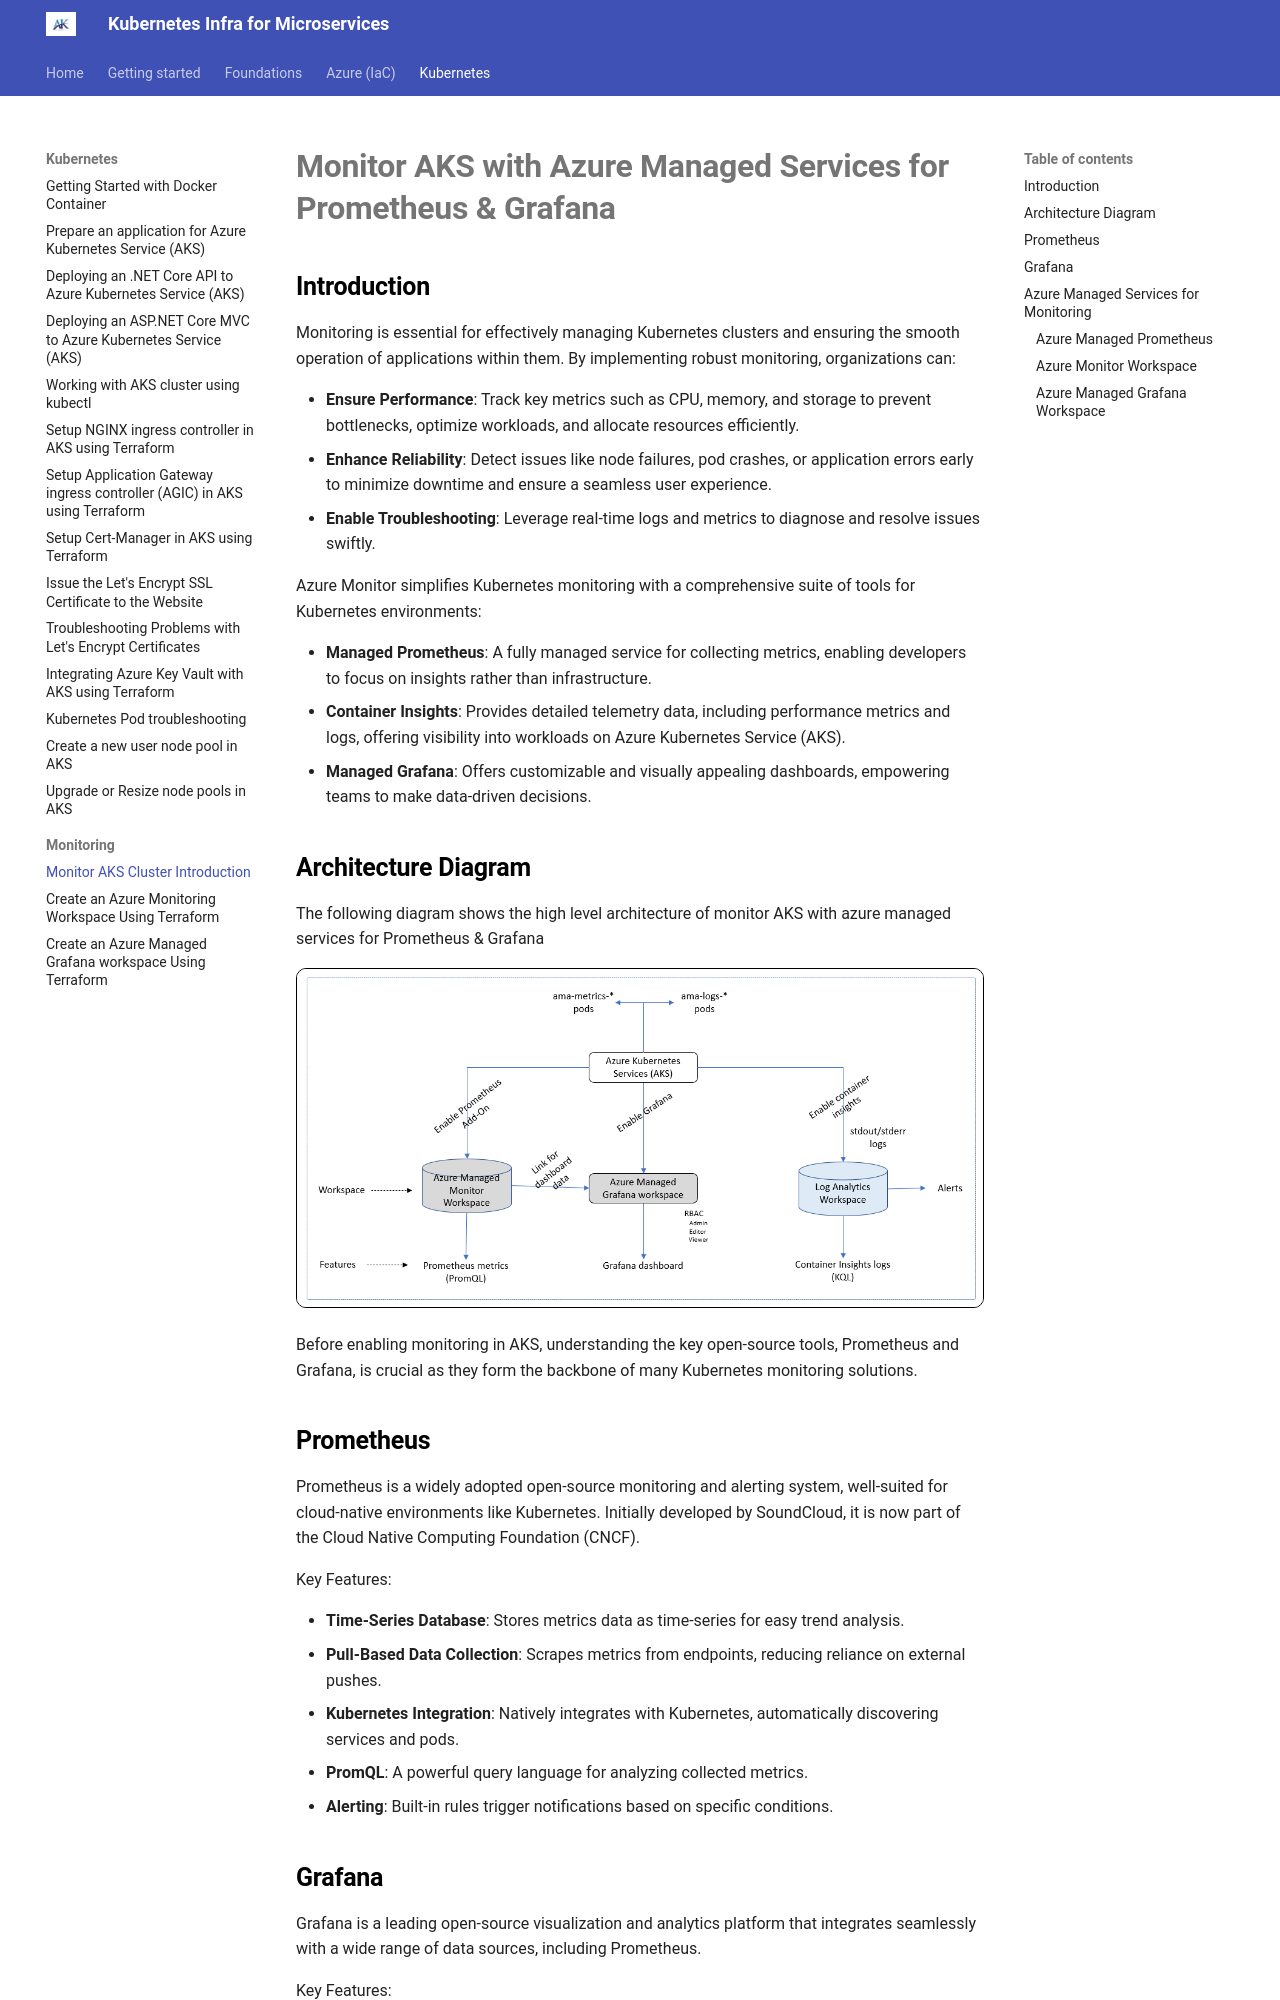

repository: akeesari/kubernetes · page: kubernetes/monitoring/introduction/index.html · generator: mkdocs

# **Monitor AKS with Azure Managed Services for Prometheus & Grafana**

## **Introduction**

Monitoring is essential for effectively managing Kubernetes clusters and ensuring the smooth operation of applications within them. By implementing robust monitoring, organizations can:

- **Ensure Performance**: Track key metrics such as CPU, memory, and storage to prevent bottlenecks, optimize workloads, and allocate resources efficiently.  
- **Enhance Reliability**: Detect issues like node failures, pod crashes, or application errors early to minimize downtime and ensure a seamless user experience.  
- **Enable Troubleshooting**: Leverage real-time logs and metrics to diagnose and resolve issues swiftly.  

Azure Monitor simplifies Kubernetes monitoring with a comprehensive suite of tools for Kubernetes environments:

- **Managed Prometheus**: A fully managed service for collecting metrics, enabling developers to focus on insights rather than infrastructure.  
- **Container Insights**: Provides detailed telemetry data, including performance metrics and logs, offering visibility into workloads on Azure Kubernetes Service (AKS).  
- **Managed Grafana**: Offers customizable and visually appealing dashboards, empowering teams to make data-driven decisions.  

## **Architecture Diagram**

The following diagram shows the high level architecture of monitor AKS with azure managed services for Prometheus & Grafana

[![Alt text](images/image-1.png){:style="border: 1px solid black; border-radius: 10px;"}](images/image-1.png){:target="_blank"}

Before enabling monitoring in AKS, understanding the key open-source tools, Prometheus and Grafana, is crucial as they form the backbone of many Kubernetes monitoring solutions.


## **Prometheus**
Prometheus is a widely adopted open-source monitoring and alerting system, well-suited for cloud-native environments like Kubernetes. Initially developed by SoundCloud, it is now part of the Cloud Native Computing Foundation (CNCF).

Key Features:

- **Time-Series Database**: Stores metrics data as time-series for easy trend analysis.  
- **Pull-Based Data Collection**: Scrapes metrics from endpoints, reducing reliance on external pushes.  
- **Kubernetes Integration**: Natively integrates with Kubernetes, automatically discovering services and pods.  
- **PromQL**: A powerful query language for analyzing collected metrics.  
- **Alerting**: Built-in rules trigger notifications based on specific conditions.  


## **Grafana**

Grafana is a leading open-source visualization and analytics platform that integrates seamlessly with a wide range of data sources, including Prometheus.

Key Features:

- **Customizable Dashboards**: Create personalized dashboards with various visualization options.  
- **Multiple Data Sources**: Supports integration with Prometheus, Elasticsearch, Azure Monitor, and more.  
- **Alerting**: Provides robust alerting mechanisms that integrate with tools like Slack, PagerDuty, or email.
